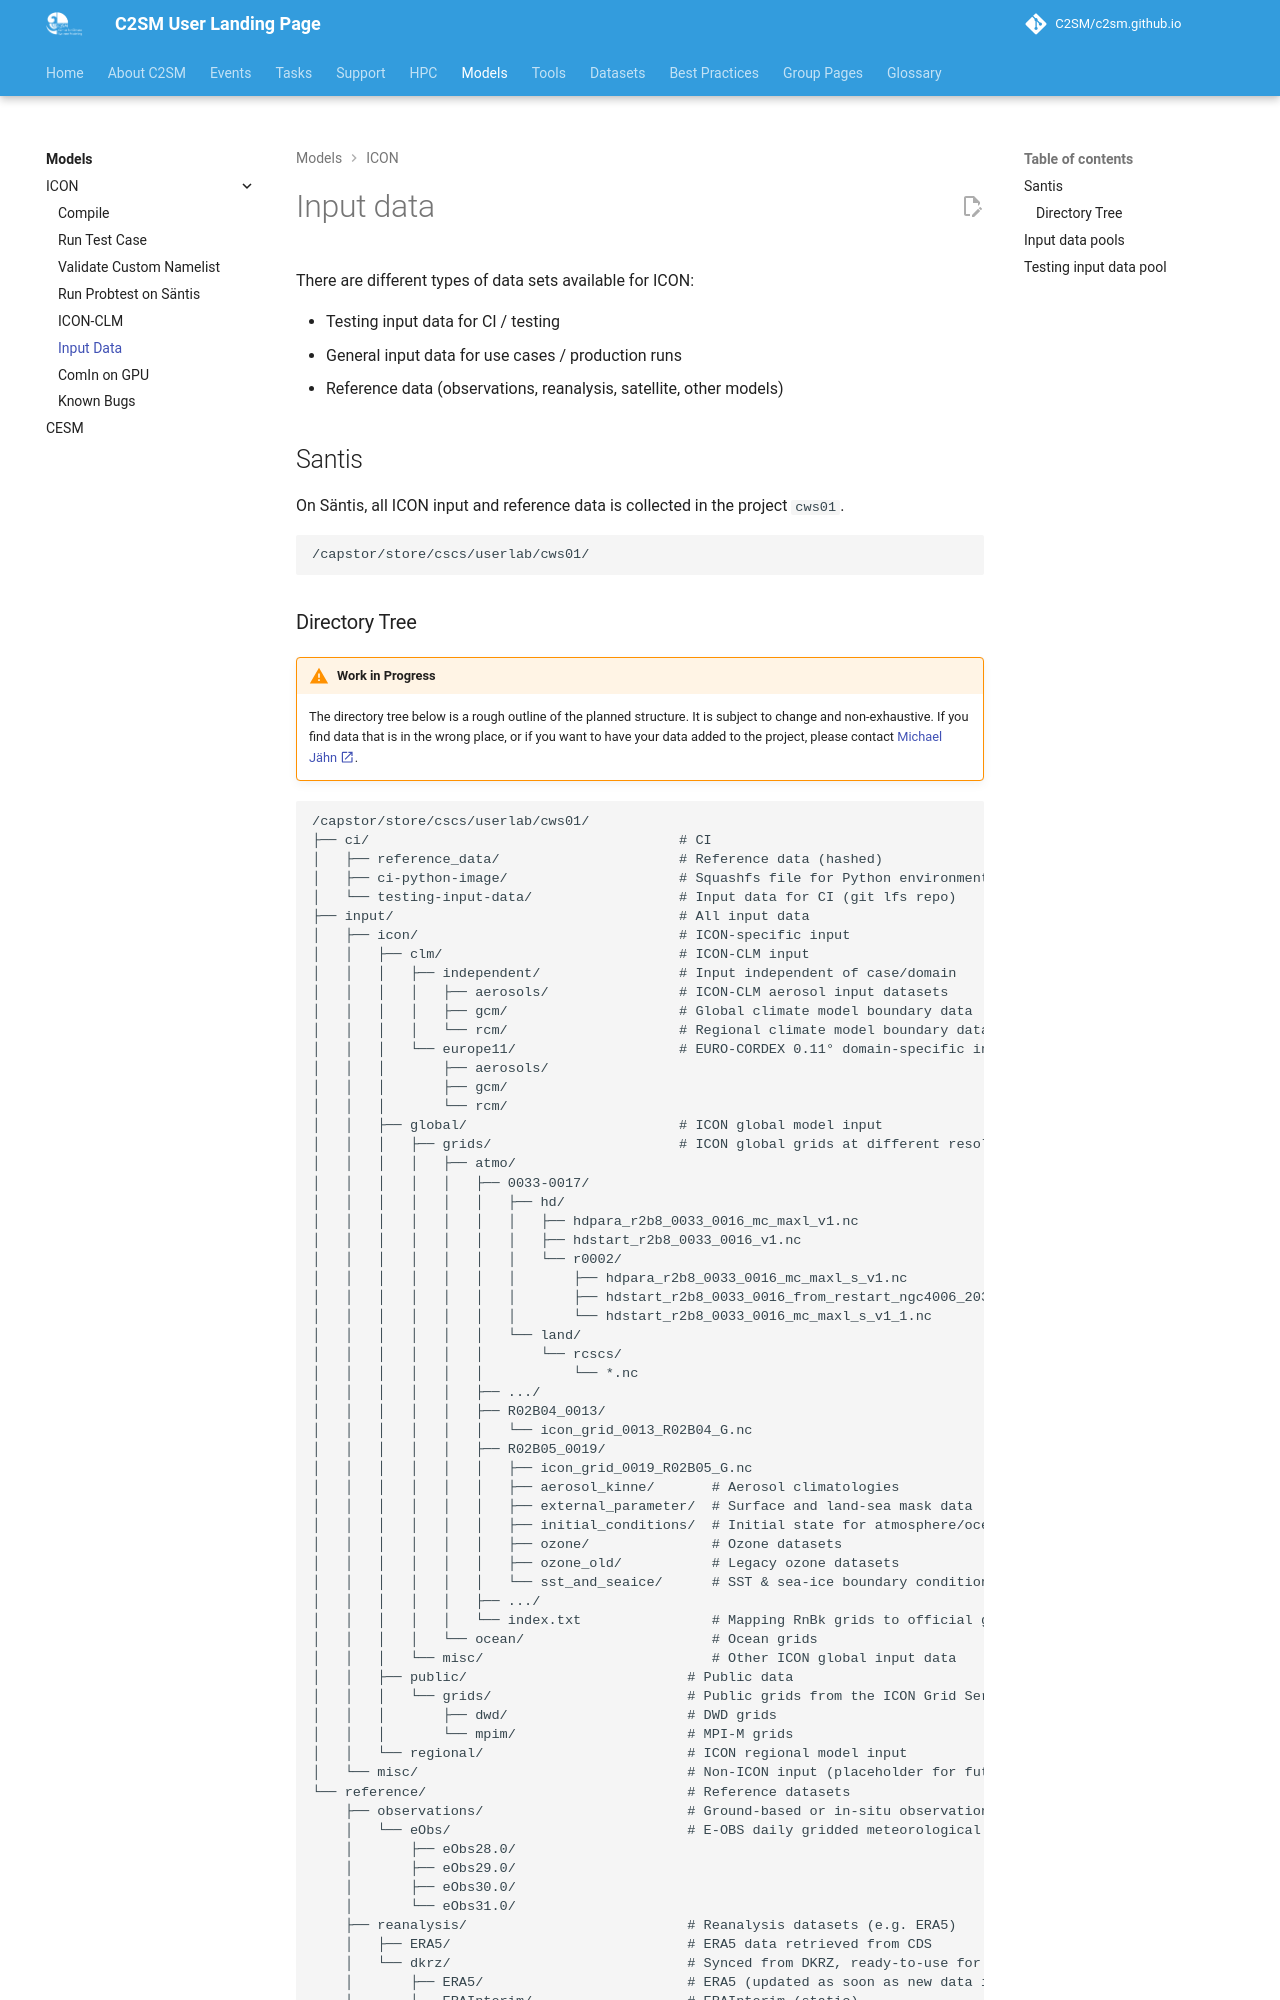

repository: C2SM/c2sm.github.io · page: pr-preview/pr-511/models/icon/input_data/index.html · generator: mkdocs

# Input data

There are different types of data sets available for ICON:

- Testing input data for CI / testing
- General input data for use cases / production runs
- Reference data (observations, reanalysis, satellite, other models)

## Santis

On Säntis, all ICON input and reference data is collected in the project `cws01`.

```shell
/capstor/store/cscs/userlab/cws01/
```
